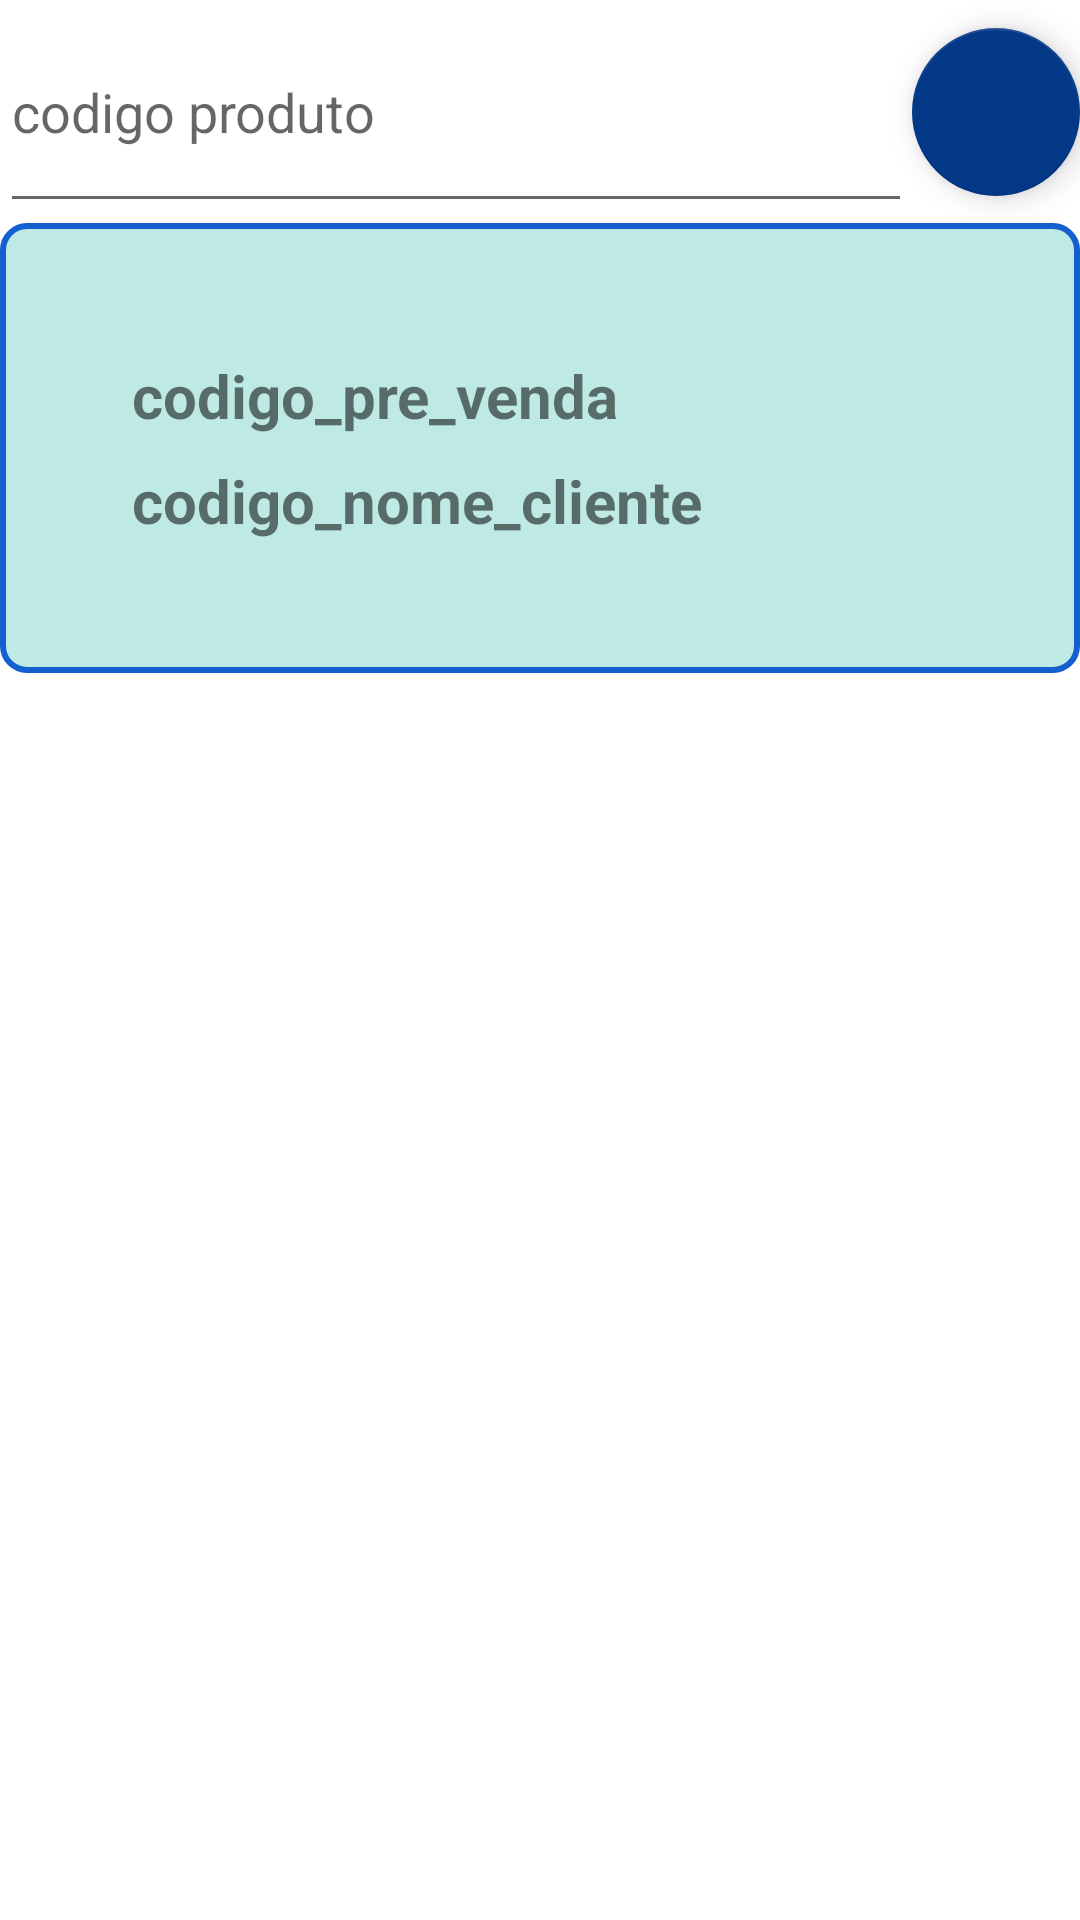

Here is an Android app screen rendered from its layout file. Give the layout XML and the strings, colors and styles it references.
<!-- AndroidManifest.xml: application theme Theme.PacoteEntrega -->
<!-- res/layout/activity_confere_produto.xml -->
<?xml version="1.0" encoding="utf-8"?>
<androidx.constraintlayout.widget.ConstraintLayout xmlns:android="http://schemas.android.com/apk/res/android"
    xmlns:app="http://schemas.android.com/apk/res-auto"
    xmlns:tools="http://schemas.android.com/tools"
    android:layout_width="match_parent"
    android:layout_height="match_parent"
    tools:context=".view.ConfereProdutoActivity">

    <EditText
        android:id="@+id/codigo_produto"
        android:layout_width="0dp"
        android:layout_height="wrap_content"
        android:hint="@string/codigo_produto"
        android:paddingVertical="25dp"
        app:layout_constraintEnd_toStartOf="@id/confere_produto_scaneer"
        app:layout_constraintStart_toStartOf="parent"
        app:layout_constraintTop_toTopOf="parent" />

    <com.google.android.material.floatingactionbutton.FloatingActionButton
        android:id="@+id/confere_produto_scaneer"
        android:layout_width="wrap_content"
        android:layout_height="wrap_content"
        android:src="@drawable/ic_baseline_qr_code_scanner_24"
        app:layout_constraintBottom_toBottomOf="@+id/codigo_produto"
        app:layout_constraintEnd_toEndOf="parent"
        app:layout_constraintTop_toTopOf="@+id/codigo_produto" />

    <LinearLayout
        android:id="@+id/dados_prevenda"
        android:layout_width="match_parent"
        android:layout_height="0dp"
        android:orientation="vertical"
        android:background="@drawable/bg_dados_pre_prevenda"
        android:padding="40dp"
        app:layout_constraintTop_toBottomOf="@id/codigo_produto">

        <TextView
            android:id="@+id/codigo_pre_venda"
            android:layout_width="wrap_content"
            android:textStyle="bold"
            android:textSize="20sp"
            android:layout_margin="4dp"
            android:layout_height="wrap_content"
            android:text="@string/codigo_pre_venda" />

        <TextView
            android:id="@+id/nome_cliente"
            android:layout_width="wrap_content"
            android:textStyle="bold"
            android:textSize="20sp"
            android:layout_margin="4dp"
            android:layout_height="wrap_content"
            android:text="@string/codigo_nome_cliente" />
    </LinearLayout>

    <ScrollView
        android:layout_width="match_parent"
        android:layout_height="wrap_content"
        app:layout_constraintTop_toBottomOf="@id/dados_prevenda">

        <androidx.recyclerview.widget.RecyclerView
            android:id="@+id/confere_produto_recyclerview"
            android:layout_width="match_parent"
            android:layout_height="wrap_content"
            tools:listitem="@layout/lista_conferir_produtos" />
    </ScrollView>

</androidx.constraintlayout.widget.ConstraintLayout>
<!-- res/layout/lista_conferir_produtos.xml (included above) -->
<?xml version="1.0" encoding="utf-8"?>
<LinearLayout xmlns:android="http://schemas.android.com/apk/res/android"
    xmlns:app="http://schemas.android.com/apk/res-auto"
    android:background="@drawable/bg_recycler_view_buscar_produto"
    android:padding="32dp"
    android:orientation="vertical"
    android:layout_width="match_parent"
    android:layout_height="wrap_content">

    <TextView
        android:id="@+id/recycler_codigo_produto_itens"
        android:layout_width="wrap_content"
        android:layout_height="wrap_content"
        android:textStyle="bold"
        android:textSize="20sp"
        android:text="@string/codigo_produto" />

</LinearLayout>
<!-- resources referenced by this layout -->
<resources>
  <!-- drawable bg_dados_pre_prevenda (drawable) -->
  <?xml version="1.0" encoding="utf-8"?>
  <shape android:shape="rectangle" xmlns:android="http://schemas.android.com/apk/res/android">
      <corners android:radius="8dp" />
      <solid android:color="@color/blue_white" />
      <stroke
          android:color="@color/blue_light"
          android:width="2dp" />
  </shape>
  <!-- drawable bg_recycler_view_buscar_produto (drawable) -->
  <?xml version="1.0" encoding="utf-8"?>
  <shape android:shape="rectangle" xmlns:android="http://schemas.android.com/apk/res/android">
      <corners android:radius="8dp" />
      <solid android:color="@color/white" />
      <stroke
          android:color="@color/blue_light"
          android:width="2dp" />
  </shape>
  <string name="codigo_nome_cliente">codigo_nome_cliente</string>
  <string name="codigo_pre_venda">codigo_pre_venda</string>
  <string name="codigo_produto">codigo produto</string>
  <style name="Theme.PacoteEntrega" parent="Theme.MaterialComponents.DayNight.NoActionBar">
          
          <item name="colorPrimary">@color/blue</item>
          <item name="colorPrimaryVariant">@color/blue_light</item>
          <item name="colorOnPrimary">@color/white</item>
          
          <item name="colorSecondary">@color/blue_dark</item>
          <item name="colorSecondaryVariant">@color/blue</item>
          <item name="colorOnSecondary">@color/white</item>
          
          <item name="android:statusBarColor" tools:targetApi="l">?attr/colorPrimaryVariant</item>
          
      </style>
  <color name="blue_white">#BEE9E5</color>
  <color name="blue_light">#1460D1</color>
  <color name="white">#FFFFFFFF</color>
  <color name="blue">#0A48A5</color>
  <color name="blue_dark">#033887</color>
</resources>
